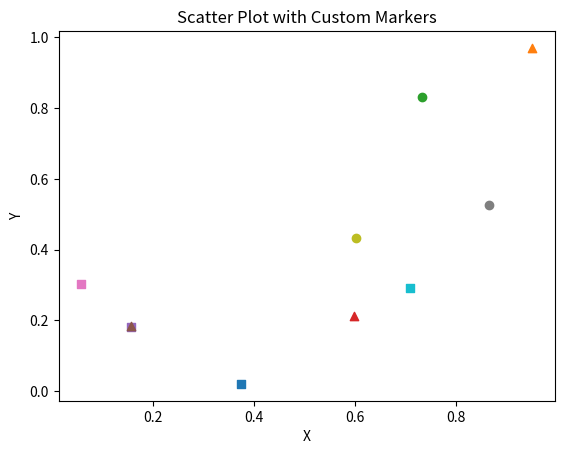

This figure's Python source:
import matplotlib.pyplot as plt
import numpy as np

# マーカーを指定するための関数を定義
def set_marker(value):
    if value == 0:
        return "s"  # 正方形のマーカー
    elif value == 1:
        return "^"  # 上向き三角形のマーカー
    else:
        return "o"  # その他のマーカー

# サンプルデータ生成
np.random.seed(42)
x = np.random.rand(10)
y = np.random.rand(10)
z = [0, 1, 2, 1, 0, 1, 0, 2, 2, 0]

# 散布図をプロット
for xi, yi, zi in zip(x, y, z):
    marker = set_marker(zi)
    plt.scatter(xi, yi, marker=marker)

plt.xlabel("X")
plt.ylabel("Y")
plt.title("Scatter Plot with Custom Markers")
plt.show()
